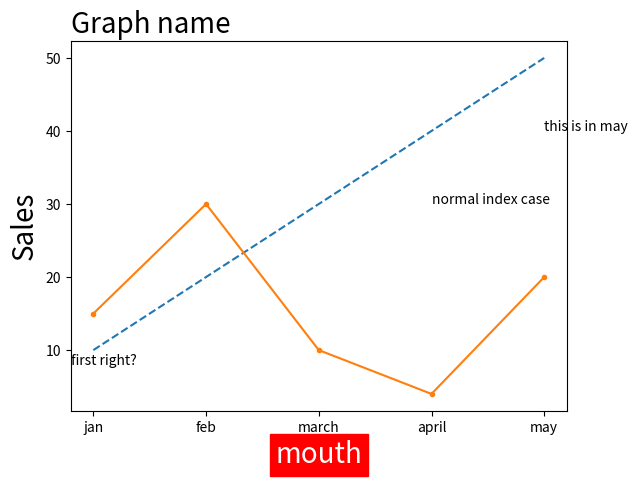

The script that saved this image:
import matplotlib.pyplot as plt

#กราฟเส้น
product1 = [10,20,30,40,50]
product12 = [15,30,10,4,20]
mouth = ["jan", "feb", 'march', 'april', 'may']

# 2 เส้น
plt.plot(mouth, product1, linestyle= '--') # line style(เส้นปะ)
plt.plot(mouth, product12, marker='.') # ทำจุดพลอตตำเเหน่งที่ตรงกับข้อมูลที่กำหนด
#plt.plot(mouth, product12,"r.--") (red, . , --) อันนี้เขียนย่อ

plt.xlabel("mouth", size=20, color="w", backgroundcolor='r') #header x 
plt.ylabel("Sales", size=20) #header y

#title ชื่อกราฟ
plt.title("Graph name", loc="left", size=20)

#การเขียนข้อวามเเบบกำหนด เเกนx,y เอง กรณีนี้ใช้ "may" เพราะset เเกน x ไว้เป็นชืื่อเดือนเลยทำได้ เเต่จะกำหนดเป็นเลขก็ทำได้เช่นกัน ตาม normal index
plt.text("may", 40, "this is in may")
plt.text(3, 30, "normal index case")
plt.text(-0.2, 8, "first right?", fontsize=10)

plt.savefig("testsave.png") #save ถ้าอยากได้เเบบไม่มีbackground ก็ใช้ transparent=True เผื่อเอาเข้า photoshop ไรงี้

plt.show()
